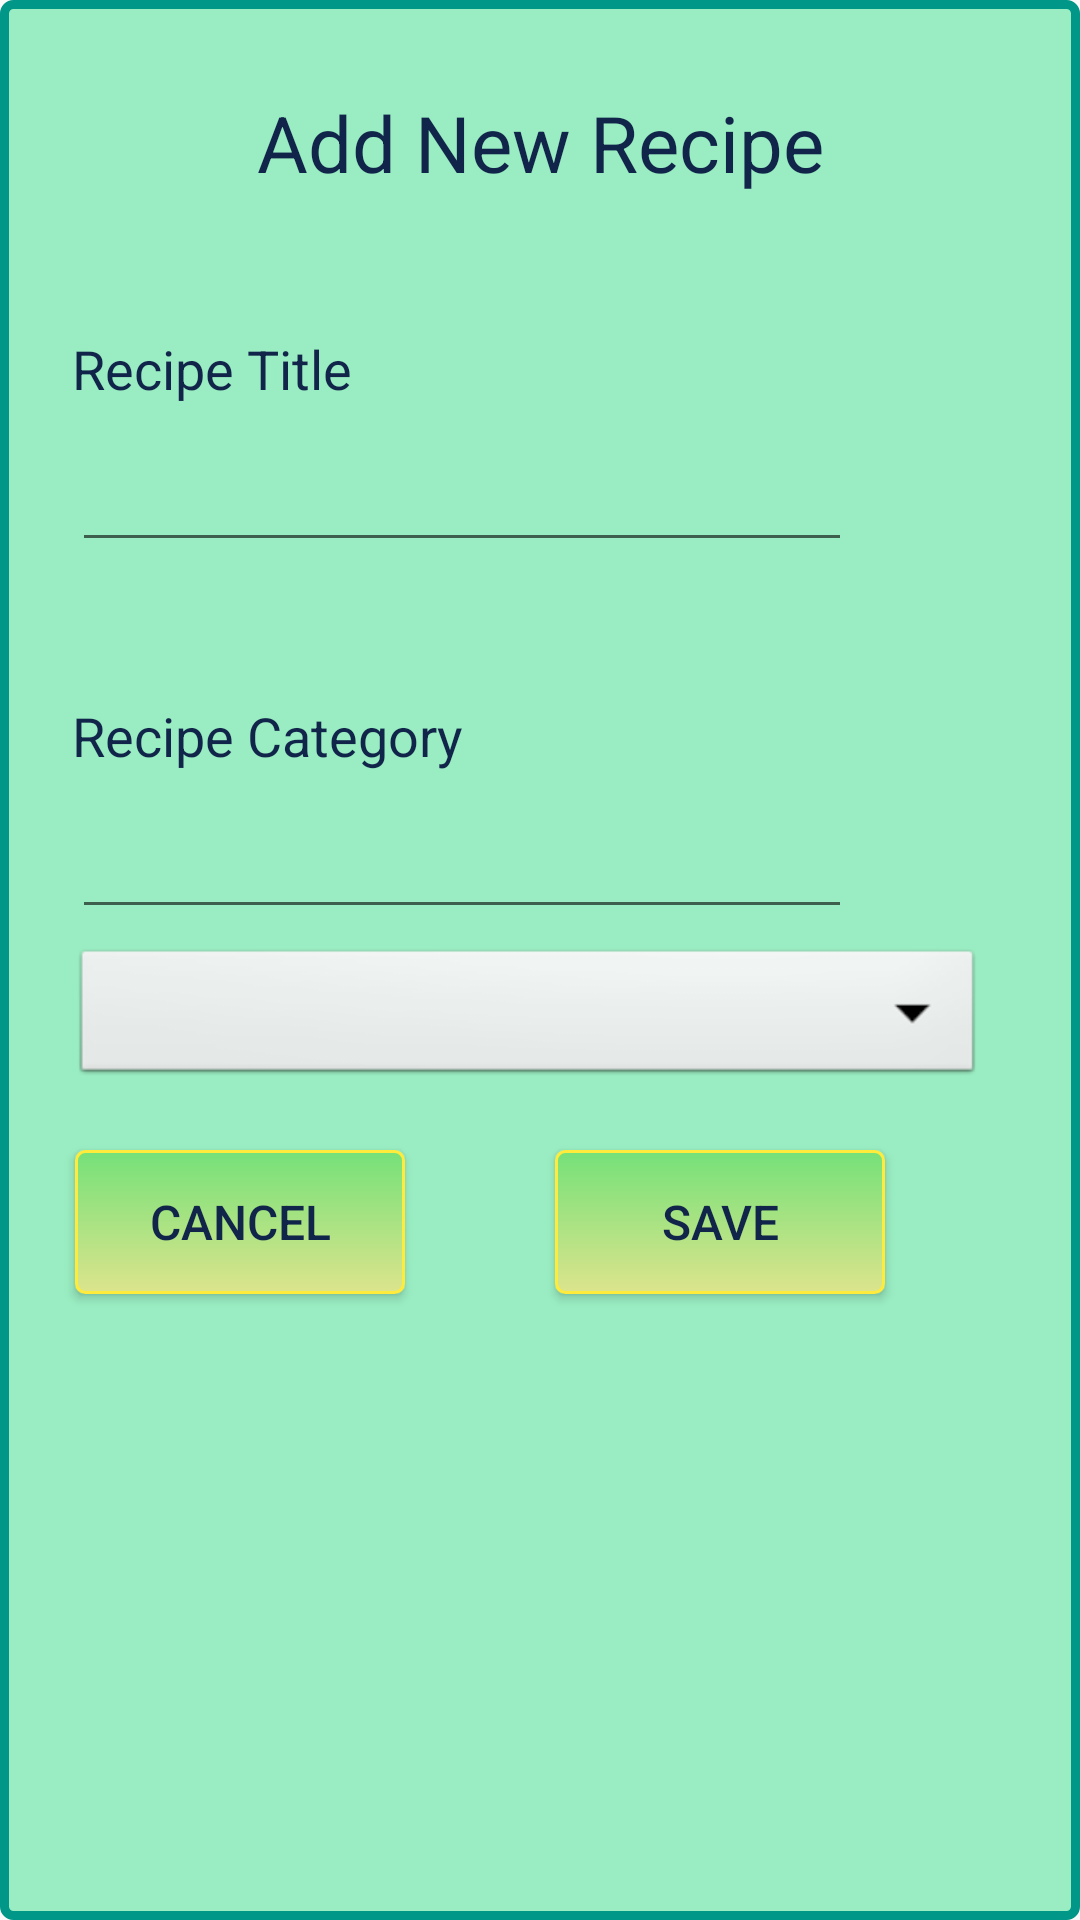

Produce the Android XML layout that renders to this screen, including the resource entries it uses.
<!-- AndroidManifest.xml: application theme Theme.Recipes -->
<!-- res/layout/dialog_add_new_recipe.xml -->
<?xml version="1.0" encoding="utf-8"?>
<LinearLayout xmlns:android="http://schemas.android.com/apk/res/android"
    xmlns:app="http://schemas.android.com/apk/res-auto"
    android:id="@+id/edit_name"
    android:layout_width="wrap_content"
    android:layout_height="wrap_content"
    android:layout_gravity="center"
    android:background="@drawable/edit_recipe_dialog_background"
    android:orientation="vertical">

    <TextView
        android:id="@+id/tvtitle"
        android:layout_width="match_parent"
        android:layout_height="wrap_content"
        android:layout_marginStart="25sp"
        android:layout_marginTop="30dp"
        android:layout_marginEnd="25dp"
        android:text="@string/add_new_recipe"
        android:textAlignment="center"
        android:textSize="26sp" />

    <TextView
        android:layout_width="wrap_content"
        android:layout_height="40dp"
        android:layout_marginStart="24dp"
        android:layout_marginTop="30dp"
        android:layout_marginEnd="30dp"
        android:gravity="bottom"
        android:text="@string/recipe_title"
        android:textSize="18sp" />


    <com.google.android.material.textfield.TextInputLayout
        android:id="@+id/etRecipeTitle"
        android:layout_width="260dp"
        android:layout_height="wrap_content"
        android:layout_marginStart="24dp"
        android:layout_marginEnd="30dp"
        android:textSize="24sp"
        app:endIconMode="clear_text">

        <com.google.android.material.textfield.TextInputEditText
            android:id="@+id/editTextRecipeTitle"
            android:layout_width="match_parent"
            android:layout_height="wrap_content"
            android:inputType="text" />

    </com.google.android.material.textfield.TextInputLayout>

    <TextView
        android:layout_width="wrap_content"
        android:layout_height="40dp"
        android:layout_marginStart="24dp"
        android:layout_marginTop="30dp"
        android:layout_marginEnd="30dp"
        android:gravity="bottom"
        android:text="@string/recipe_category"
        android:textSize="18sp" />


    <com.google.android.material.textfield.TextInputLayout
        android:id="@+id/tvRecipeCategory"
        android:layout_width="260dp"
        android:layout_height="wrap_content"
        android:layout_marginStart="24dp"
        android:layout_marginEnd="30dp"
        android:textSize="24sp"
        app:endIconMode="clear_text">

        <com.google.android.material.textfield.TextInputEditText
            android:id="@+id/editTextRecipeCategory"
            android:layout_width="match_parent"
            android:layout_height="wrap_content"
            android:inputType="text"
            />

    </com.google.android.material.textfield.TextInputLayout>

    <Spinner
        android:id="@+id/spinner_category"
        android:layout_width="match_parent"
        android:layout_height="wrap_content"
        android:layout_marginTop="5dp"
        android:layout_marginEnd="32dp"
        android:background="@android:drawable/btn_dropdown"
        android:spinnerMode="dropdown"
        android:popupBackground="@drawable/spinner_item"
        app:layout_constraintEnd_toEndOf="parent"
        app:layout_constraintTop_toTopOf="parent"
        android:dropDownVerticalOffset="40dp"
        android:dropDownWidth="match_parent"
        android:textAlignment="center"
        android:layout_marginStart="24dp"
        />

    <LinearLayout
        android:layout_width="match_parent"
        android:layout_height="wrap_content"
        android:orientation="horizontal">

        <Button
            android:id="@+id/btnCancel"
            android:layout_width="110dp"
            android:layout_height="wrap_content"
            android:layout_marginStart="25dp"
            android:layout_marginTop="20dp"
            android:text="@string/cancel"
            android:background="@drawable/button_background"
            android:padding="10dp"
            android:textSize="16sp" />

        <Button
            android:id="@+id/btnSave"
            android:layout_width="110dp"
            android:layout_height="wrap_content"
            android:layout_marginStart="50dp"
            android:layout_marginTop="20dp"
            android:layout_marginBottom="40dp"
            android:background="@drawable/button_background"
            android:text="@string/save"
            android:padding="10dp"
            android:textSize="16sp" />

    </LinearLayout>
</LinearLayout>
<!-- resources referenced by this layout -->
<resources>
  <!-- drawable button_background (drawable) -->
  <?xml version="1.0" encoding="utf-8"?>
  <shape xmlns:android="http://schemas.android.com/apk/res/android"
      android:shape="rectangle">
      <gradient
          android:startColor="#75E179"
          android:endColor="#DCE48C"
          android:angle="270" />
      <corners android:radius="3dp" />
      <stroke android:width="1dp" android:color="#FFEB3B" />
  </shape>
  <!-- drawable edit_recipe_dialog_background (drawable) -->
  <?xml version="1.0" encoding="utf-8"?>
  <shape xmlns:android="http://schemas.android.com/apk/res/android"
      android:shape="rectangle">
      <gradient
          android:startColor="#9AEDC2"
          android:endColor="#9AEDC2"
          android:angle="270" />
      <corners android:radius="3dp" />
      <stroke android:width="3dp" android:color="#009688" />
  </shape>
  <!-- drawable spinner_item (drawable) -->
  <?xml version="1.0" encoding="utf-8"?>
  <shape xmlns:android="http://schemas.android.com/apk/res/android"
      android:shape="rectangle">
      <gradient
          android:startColor="#E6ECAB"
          android:endColor="#BDF4B3"
          android:angle="270" />
      <corners android:radius="3dp" />
      <stroke android:width="2dp" android:color="#4CAF50" />
  </shape>
  <string name="add_new_recipe">Add New Recipe</string>
  <string name="cancel">Cancel</string>
  <string name="recipe_category">Recipe Category</string>
  <string name="recipe_title">Recipe Title</string>
  <string name="save">Save</string>
  <style name="Theme.Recipes" parent="Theme.AppCompat.Light.NoActionBar">
          
          <item name="colorPrimary">@color/colorPrimary</item>
          <item name="colorPrimaryVariant">@color/colorSecondary</item>
          <item name="colorOnPrimary">@color/text</item>
          <item name="android:textColor">@color/text</item>
          <item name="colorAccent">#338373</item>
          
          <item name="android:statusBarColor" tools:targetApi="l">?attr/colorPrimaryVariant</item>
          
          <item name="android:popupMenuStyle">@style/PopupMenu</item>
          <item name="android:spinnerStyle">@style/spinner</item>
      </style>
  <color name="colorPrimary">#6B7EE8</color>
  <color name="colorSecondary">#C7FAD5</color>
  <color name="text">#112449</color>
  <style name="PopupMenu" parent="@android:style/Widget.PopupMenu">
          <item name="android:popupBackground">@drawable/menu_background</item>
      </style>
  <style name="spinner" parent="android:Widget.TextView.SpinnerItem">
          <item name="colorPrimary">#4C296A</item>
          <item name="boxBackgroundColor">#4C296A</item>
      </style>
  <!-- drawable menu_background (drawable) -->
  <?xml version="1.0" encoding="utf-8"?>
  <shape xmlns:android="http://schemas.android.com/apk/res/android"
      android:shape="rectangle">
      <gradient
          android:startColor="#F3C7D6"
          android:endColor="#D1BDF6"
          android:angle="270" />
      <corners android:radius="3dp" />
      <stroke android:width="1dp" android:color="#9C27B0" />
  </shape>
</resources>
